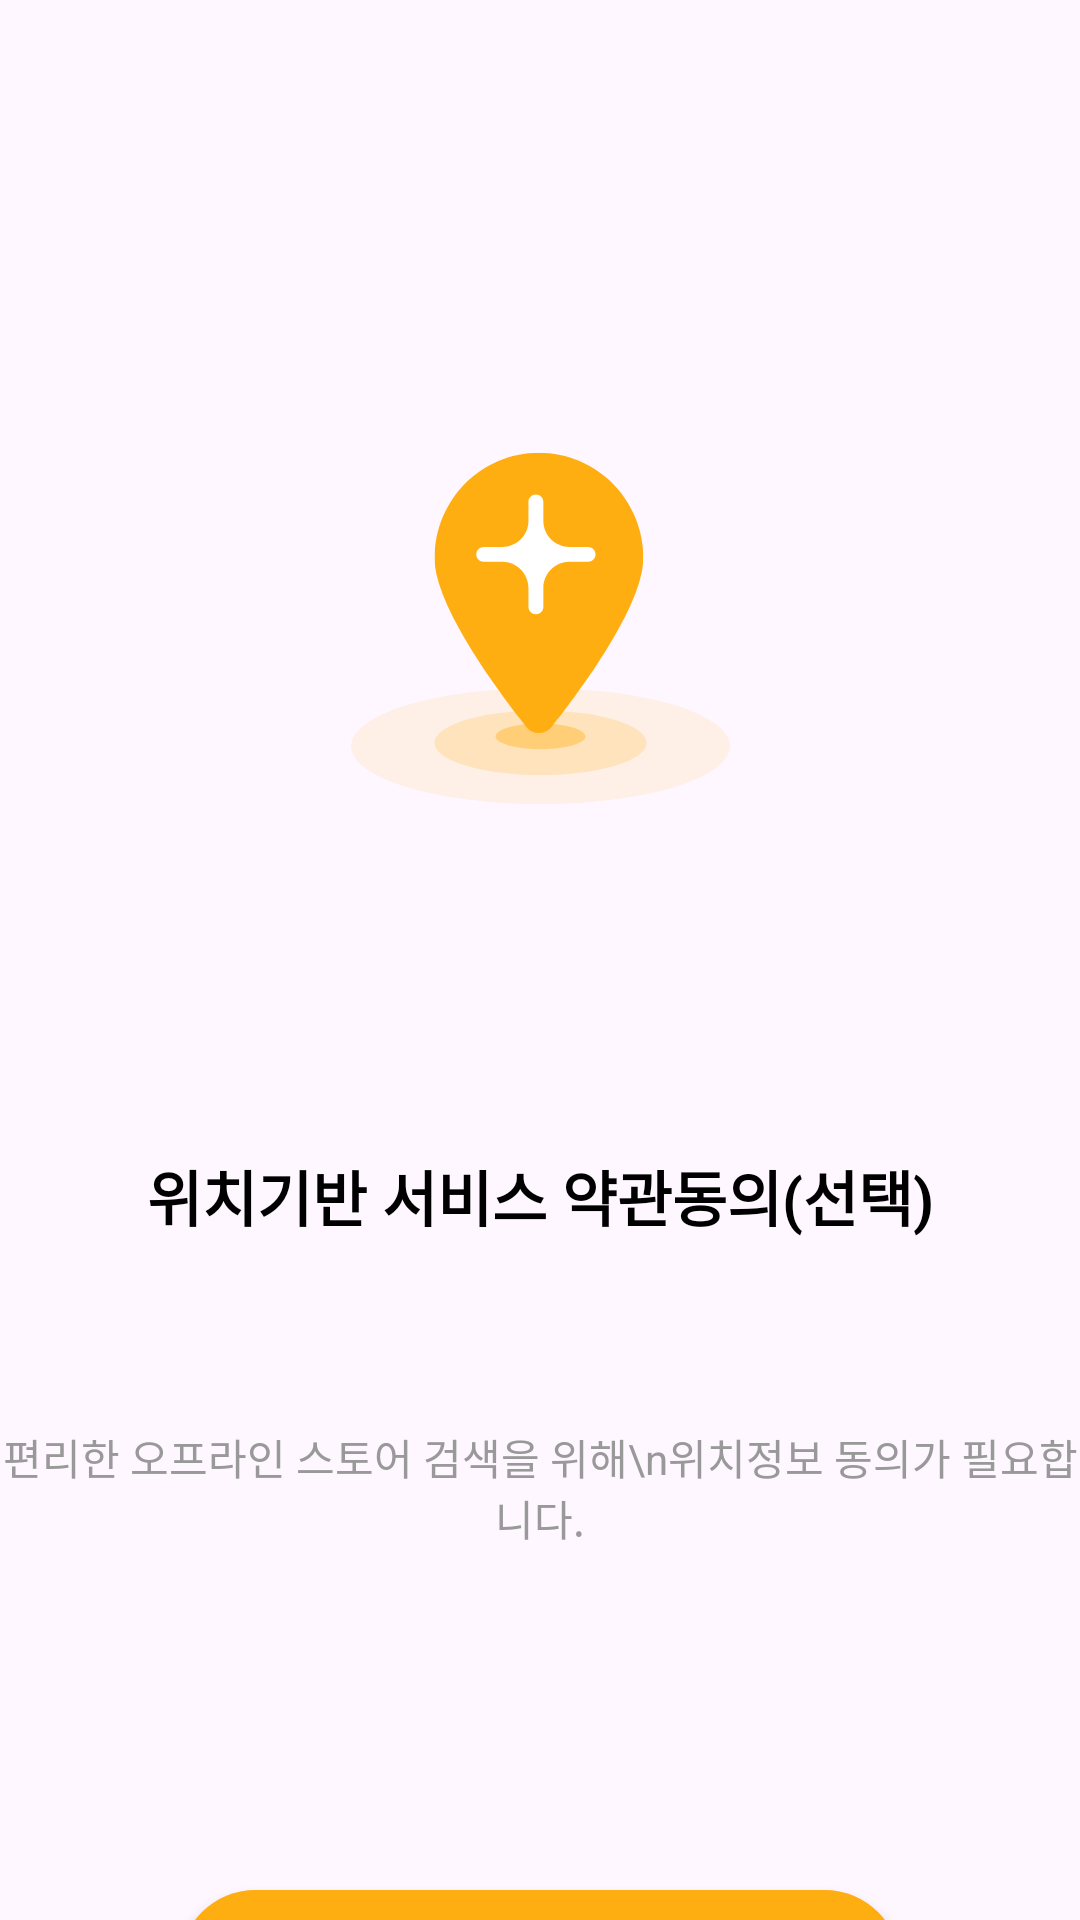

Android layout source for this screen:
<!-- AndroidManifest.xml: application theme Base.Theme.Popple -->
<!-- res/layout/activity_gps.xml -->
<?xml version="1.0" encoding="utf-8"?>
<androidx.constraintlayout.widget.ConstraintLayout xmlns:android="http://schemas.android.com/apk/res/android"
    xmlns:app="http://schemas.android.com/apk/res-auto"
    xmlns:tools="http://schemas.android.com/tools"
    android:layout_width="match_parent"
    android:layout_height="match_parent"
    tools:context=".ui.gps.GpsActivity">

    <ImageView
        android:id="@+id/iv_gps"
        android:layout_width="137dp"
        android:layout_height="118dp"
        android:layout_marginTop="150dp"
        android:src="@drawable/location_permission"
        app:layout_constraintEnd_toEndOf="parent"
        app:layout_constraintStart_toStartOf="parent"
        app:layout_constraintTop_toTopOf="parent" />

    <TextView
        android:id="@+id/tv_gps_title"
        android:layout_width="wrap_content"
        android:layout_height="wrap_content"
        android:layout_marginTop="116dp"
        android:text="위치기반 서비스 약관동의(선택)"
        android:textColor="@color/black"
        android:textSize="20dp"
        android:textStyle="bold"
        app:layout_constraintEnd_toEndOf="parent"
        app:layout_constraintStart_toStartOf="parent"
        app:layout_constraintTop_toBottomOf="@+id/iv_gps" />

    <TextView
        android:id="@+id/tv_gps_decription"
        android:layout_width="wrap_content"
        android:layout_height="wrap_content"
        android:layout_marginTop="62dp"
        android:text="편리한 오프라인 스토어 검색을 위해\n위치정보 동의가 필요합니다."
        android:textAlignment="center"
        android:textColor="@color/gray2"
        android:textSize="14dp"
        android:textStyle="normal"
        app:layout_constraintEnd_toEndOf="parent"
        app:layout_constraintStart_toStartOf="parent"
        app:layout_constraintTop_toBottomOf="@+id/tv_gps_title" />

    <androidx.appcompat.widget.AppCompatButton
        android:id="@+id/bt_gps_agree"
        android:layout_width="240dp"
        android:layout_height="50dp"
        android:layout_marginTop="114dp"
        android:background="@drawable/bt_main_round_100"
        android:text="동의하기"
        android:textColor="@color/white"
        android:textSize="16dp"
        android:textStyle="bold"
        app:layout_constraintEnd_toEndOf="parent"
        app:layout_constraintStart_toStartOf="parent"
        app:layout_constraintTop_toBottomOf="@+id/tv_gps_decription" />

    <TextView
        android:id="@+id/tv_gps_disagree"
        android:layout_width="wrap_content"
        android:layout_height="wrap_content"
        android:layout_marginTop="36dp"
        android:text="싫어요"
        android:textAlignment="center"
        android:textColor="@color/main"
        android:textSize="16dp"
        android:textStyle="normal"
        app:layout_constraintEnd_toEndOf="parent"
        app:layout_constraintStart_toStartOf="parent"
        app:layout_constraintTop_toBottomOf="@+id/bt_gps_agree" />

</androidx.constraintlayout.widget.ConstraintLayout>
<!-- resources referenced by this layout -->
<resources>
  <color name="black">#FF000000</color>
  <color name="gray2">#FF999999</color>
  <color name="main">#FFFFAE11</color>
  <color name="white">#FFFFFFFF</color>
  <!-- drawable bt_main_round_100 (drawable) -->
  <?xml version="1.0" encoding="utf-8"?>
  <selector xmlns:android="http://schemas.android.com/apk/res/android">
      <item android:state_pressed="false">
          <shape android:shape="rectangle">
              <solid android:color="@color/main"/>
              <corners android:radius="100dp"/>
  
          </shape>
      </item>
  
      <item android:state_pressed="true" >
          <shape android:shape="rectangle">
              <solid android:color="@color/main"/>
              <corners android:radius="100dp"/>
          </shape>
      </item>
  </selector>
  <!-- drawable location_permission (drawable) -->
  <vector xmlns:android="http://schemas.android.com/apk/res/android"
      android:width="118dp"
      android:height="110dp"
      android:viewportWidth="118"
      android:viewportHeight="110">
    <path
        android:pathData="M0,92a59,18 0,1 0,118 0a59,18 0,1 0,-118 0z"
        android:strokeAlpha="0.1"
        android:fillColor="#FFAE11"
        android:fillAlpha="0.1"/>
    <path
        android:pathData="M26,91a33,10 0,1 0,66 0a33,10 0,1 0,-66 0z"
        android:strokeAlpha="0.2"
        android:fillColor="#FFAE11"
        android:fillAlpha="0.2"/>
    <path
        android:pathData="M45,89a14,4 0,1 0,28 0a14,4 0,1 0,-28 0z"
        android:strokeAlpha="0.4"
        android:fillColor="#FFAE11"
        android:fillAlpha="0.4"/>
    <group>
      <clip-path
          android:pathData="M26,0.86h65v87.29h-65z"/>
      <path
          android:pathData="M91,33.59C91,48.49 71.2,75.02 62.51,85.96C60.43,88.57 56.57,88.57 54.49,85.96C45.8,75.02 26,48.49 26,33.59C26,15.52 40.56,0.86 58.5,0.86C76.44,0.86 91,15.52 91,33.59Z"
          android:fillColor="#FFAE11"/>
    </group>
    <path
        android:pathData="M76.14,32.43C76.14,33.71 75.1,34.75 73.82,34.75H68.02C63.53,34.75 59.89,38.39 59.89,42.88V48.68C59.89,49.96 58.85,51 57.57,51C56.29,51 55.25,49.96 55.25,48.68V42.88C55.25,38.39 51.61,34.75 47.13,34.75H41.32C40.04,34.75 39,33.71 39,32.43C39,31.15 40.04,30.11 41.32,30.11H47.13C51.61,30.11 55.25,26.47 55.25,21.98V16.18C55.25,14.9 56.29,13.86 57.57,13.86C58.85,13.86 59.89,14.9 59.89,16.18V21.98C59.89,26.47 63.53,30.11 68.02,30.11H73.82C75.1,30.11 76.14,31.15 76.14,32.43Z"
        android:fillColor="#ffffff"/>
  </vector>
  <style name="Base.Theme.Popple" parent="Theme.Material3.Light.NoActionBar">
          
          
          <item name="colorPrimary">@color/main</item>
  
          <item name="colorOnPrimary">@color/white</item> 
  
          <item name="colorSurfaceVariant">@color/white</item>
      </style>
</resources>
